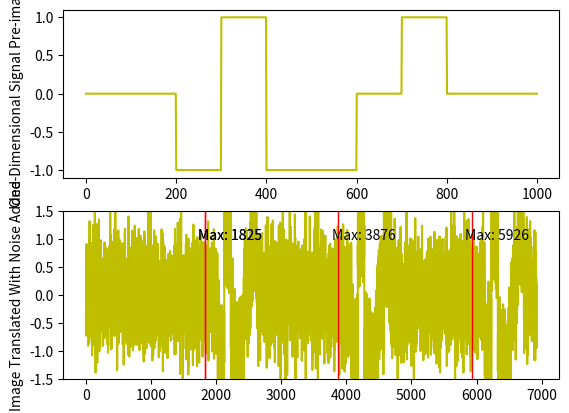

Python code for this plot:
import matplotlib.pyplot as plt
import numpy as np
import random
from itertools import repeat
import pylab
import copy

def gen_signal():

    signal = []
    for x in range(10):
        signal += list(repeat(random.randint(-1,1), 100))

    return np.array(signal)



def multimax_search(corrs):
    
    peaks = []
    argmax = np.argmax(corrs)
    single_max = corrs[argmax]
    threshold = .9*single_max
    peaks.append(argmax)

    for x in range(len(corrs)):
        if x == 0:
            if corrs[x] > corrs[x+1] and corrs[x] >= threshold:
                peaks.append(x)
                print(x)
        elif x == len(corrs)-1:
            if corrs[x] > corrs[x-1] and corrs[x] >= threshold:
                peaks.append(x)
                print(x)
        else:
            if (corrs[x] > corrs[x-1]) and (corrs[x] > corrs[x+1]) and corrs[x] >= threshold:
                peaks.append(x)
                print(x)
    return peaks





def cross_correlate(xs, ys, num_maxes=1, minval=False):
    """Takes two arrays and finds the x-value of the second at which both correlate highest.
        xs and ys are the first and second signals, respectively, with minval being a boolean
        declaring whether or not the x-value of minimum correlation should be found as well."""

    plt.subplot(211)
    plt.plot(xs, color="y")
    plt.ylabel("One-Dimensional Signal Pre-image")
    plt.subplot(212)



    corrs = []


    maxcorr = 0
    mincorr = 100
    for X in range(len(ys) - len(xs)):
        corr = 0
        for x in range(len(xs)):
            corr +=  (xs[x] * ys[x + X])
        corrs.append(corr)
   

    peaks = multimax_search(corrs)

    plt.plot(ys, color="y")
    pylab.ylim(-1.5, 1.5)
    plt.ylabel("Image Translated With Noise Added")
    
    for xmax in range(len(peaks)):
        plt.text(s=("Max: " + str(peaks[xmax])), x=peaks[xmax]-100, y=1)
        plt.axvline(x=peaks[xmax], linewidth=1, color='r')
    plt.show()


def addNoise(xs):
    
    xs = list(map(lambda x: x + np.random.normal(0, 0.5), xs))
    return xs
    


def main():

    signal = gen_signal()
    
    frontzeros = random.randint(1000, 2000)
    backzeros = random.randint(1000, 2000)
    image = np.append(np.zeros(frontzeros), signal)
    image = np.append(image, np.zeros(backzeros))
    image = np.append(image, signal)
    image = np.append(image, np.zeros(backzeros))
    image = np.append(image, signal)
    image = addNoise(image)


    # If you want to disable the display of minimum value, just change the below boolean to 'False'." 
    cross_correlate(signal, image, 3)


main()





